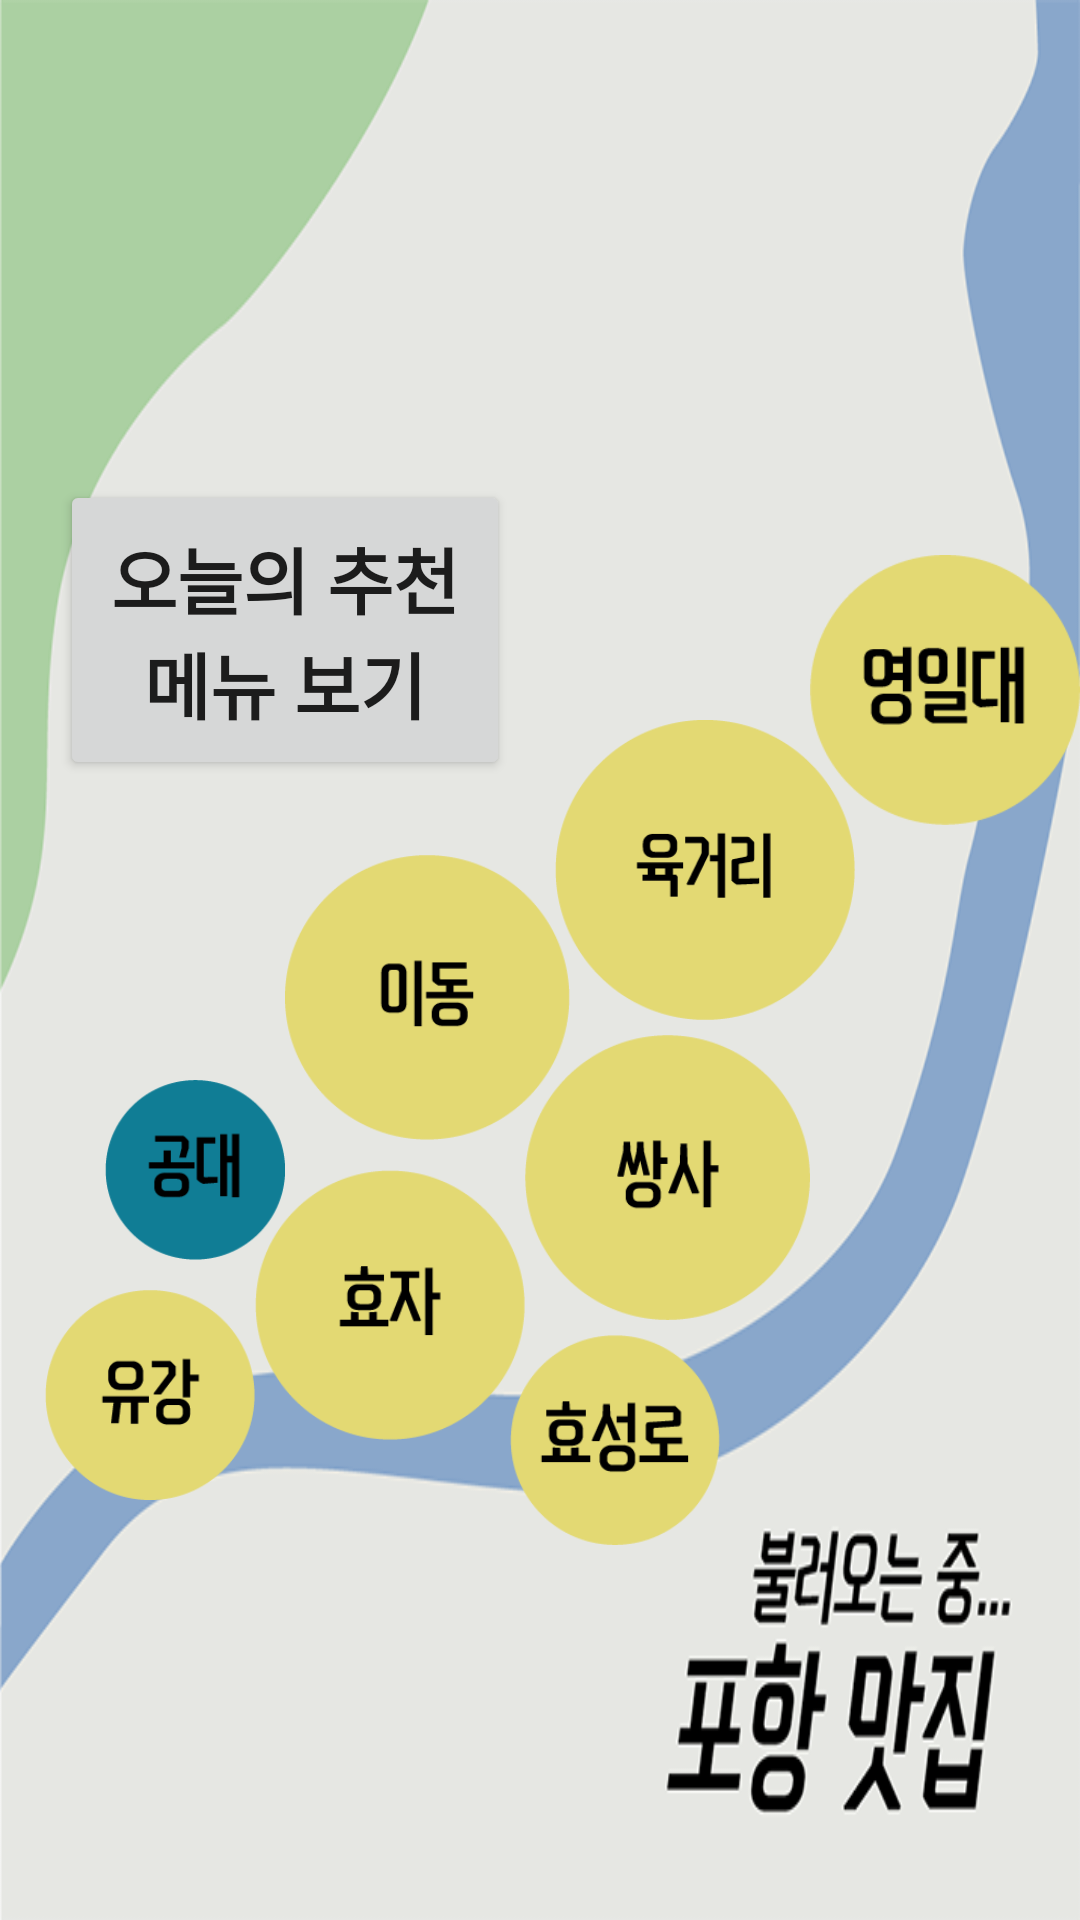

The Android layout XML behind this screen, and the referenced resources:
<!-- AndroidManifest.xml: application theme AppTheme -->
<!-- res/layout/fragment_main2.xml -->
<?xml version="1.0" encoding="utf-8"?>
<RelativeLayout xmlns:android="http://schemas.android.com/apk/res/android"
    android:layout_width="match_parent"
    android:layout_height="match_parent"
    android:background="@drawable/map_bg_small">

    <Button
        android:layout_width="60dp"
        android:layout_height="60dp"
        android:layout_alignParentBottom="true"
        android:layout_alignParentStart="true"
        android:layout_marginBottom="220dp"
        android:layout_marginStart="35dp"
        android:background="@drawable/map_postech" />

    <Button
        android:id="@+id/button_yukang"
        android:layout_width="70dp"
        android:layout_height="70dp"
        android:layout_alignParentBottom="true"
        android:layout_marginBottom="140dp"
        android:layout_marginLeft="15dp"
        android:background="@drawable/map_yukang" />

    <Button
        android:id="@+id/button_hyosung"
        android:layout_width="70dp"
        android:layout_height="70dp"
        android:layout_alignParentBottom="true"
        android:layout_marginBottom="125dp"
        android:layout_marginLeft="170dp"
        android:background="@drawable/map_hyosung" />

    <Button
        android:id="@+id/button_hyoja"
        android:layout_width="90dp"
        android:layout_height="90dp"
        android:layout_alignParentBottom="true"
        android:layout_alignParentStart="true"
        android:layout_marginBottom="160dp"
        android:layout_marginLeft="85dp"
        android:background="@drawable/map_hyoja" />

    <Button
        android:id="@+id/button_yeongill"
        android:layout_width="90dp"
        android:layout_height="90dp"
        android:layout_alignParentBottom="true"
        android:layout_alignParentStart="true"
        android:layout_marginBottom="365dp"
        android:layout_marginLeft="270dp"
        android:background="@drawable/map_yeongill" />

    <Button
        android:id="@+id/button_edong"
        android:layout_width="95dp"
        android:layout_height="95dp"
        android:layout_alignParentBottom="true"
        android:layout_alignParentStart="true"
        android:layout_marginBottom="260dp"
        android:layout_marginLeft="95dp"
        android:background="@drawable/map_edong" />

    <Button
        android:id="@+id/button_ssangsa"
        android:layout_width="95dp"
        android:layout_height="95dp"
        android:layout_alignParentBottom="true"
        android:layout_alignParentStart="true"
        android:layout_marginBottom="200dp"
        android:layout_marginLeft="175dp"
        android:background="@drawable/map_ssangsa" />

    <Button
        android:id="@+id/button_6st"
        android:layout_width="100dp"
        android:layout_height="100dp"
        android:layout_alignParentBottom="true"
        android:layout_alignParentStart="true"
        android:layout_marginBottom="300dp"
        android:layout_marginLeft="185dp"
        android:background="@drawable/map_6st" />

    <Button
        android:id="@+id/button_todaymenu"
        android:layout_width="150dp"
        android:layout_height="100dp"
        android:layout_alignParentBottom="true"
        android:layout_alignParentStart="true"
        android:layout_marginBottom="380dp"
        android:layout_marginStart="20dp"
        android:text="오늘의 추천메뉴 보기"
        android:textAlignment="center"
        android:textSize="24sp"
        android:textStyle="normal|bold" />
</RelativeLayout>
<!-- resources referenced by this layout -->
<resources>
  <!-- drawable map_6st: png bitmap (drawable, 4925 bytes) -->
  <!-- drawable map_bg_small: png bitmap (drawable, 69275 bytes) -->
  <!-- drawable map_edong: png bitmap (drawable, 4552 bytes) -->
  <!-- drawable map_hyoja: png bitmap (drawable, 4195 bytes) -->
  <!-- drawable map_hyosung: png bitmap (drawable, 4134 bytes) -->
  <!-- drawable map_postech: png bitmap (drawable, 3113 bytes) -->
  <!-- drawable map_ssangsa: png bitmap (drawable, 5002 bytes) -->
  <!-- drawable map_yeongill: png bitmap (drawable, 4328 bytes) -->
  <!-- drawable map_yukang: png bitmap (drawable, 3870 bytes) -->
  <style name="AppTheme" parent="@style/Theme.AppCompat.NoActionBar">
          
          <item name="colorPrimary">@color/colorPrimary</item>
          <item name="colorPrimaryDark">@color/colorPrimaryDark</item>
          <item name="colorAccent">@color/colorAccent</item>
      </style>
  <color name="colorPrimary">#3F51B5</color>
  <color name="colorPrimaryDark">#303F9F</color>
  <color name="colorAccent">#FF4081</color>
</resources>
